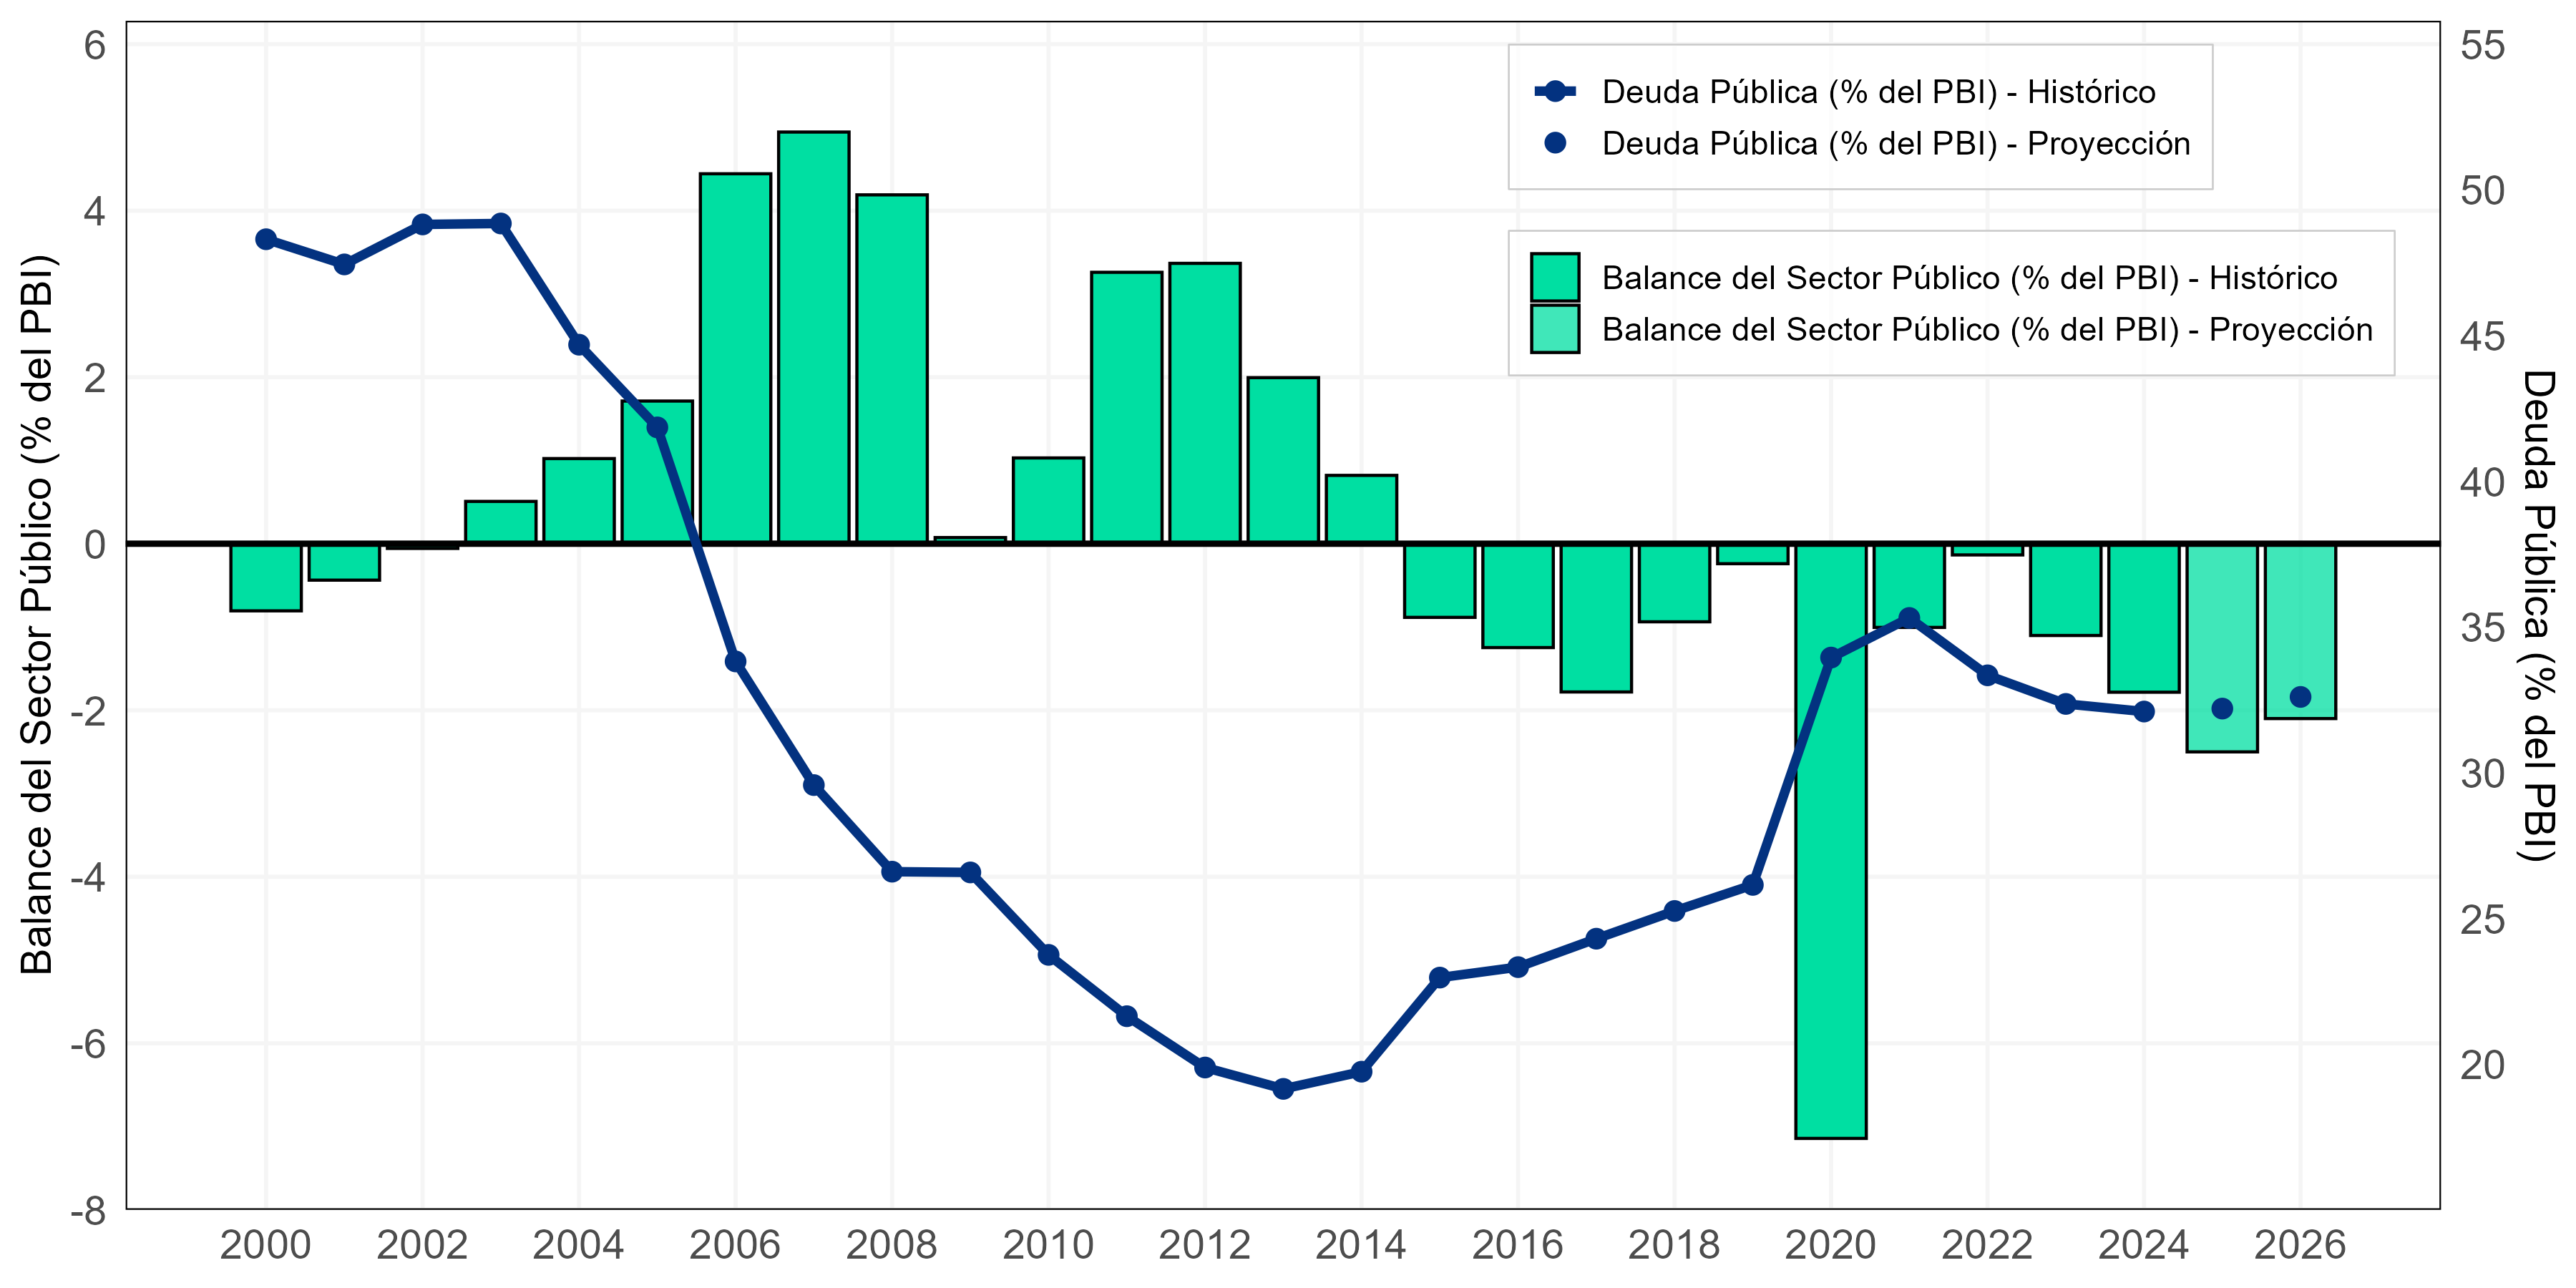

Recreate this plot in R.
#*******************************************************************************
# Plotting Charts for Fiscal indicators    
#*******************************************************************************

#-------------------------------------------------------------------------------
# Author: Jason Cruz
#...............................................................................
# Program: fiscal_indicators.R
# + First Created: 09/10/25
# + Last Updated: 09/10/25
#-------------------------------------------------------------------------------



#*******************************************************************************
# Load and Install Required Libraries
#*******************************************************************************

# Vector of required packages
required_packages <- c(
  "readxl", "ggplot2", "dplyr", "lubridate", "forcats", 
  "scales", "patchwork", "ggrepel", "tidyr", "tidyverse"
)

# Install any packages that are not already installed
installed <- required_packages %in% rownames(installed.packages())
if (any(!installed)) {
  install.packages(required_packages[!installed])
}

# Load all required libraries
invisible(lapply(required_packages, library, character.only = TRUE))



#*******************************************************************************
# Load and Prepare the Dataset
#*******************************************************************************

# Prompt user to choose a folder
folder_path <- rstudioapi::selectDirectory(
  caption = "Select the folder containing the Excel file",
  path = getwd()
)

# Construct file path
file_path <- file.path(folder_path, "fiscal_indicators.xlsx")

# Read the file
df <- read_excel(file_path)

# Ensure proper column names: Year, pub_balance, pub_debt
df <- df %>%
  rename(
    year = 1,
    pub_balance = 2,
    pub_debt = 3
  )



#*******************************************************************************
# Plots
#*******************************************************************************

#*******************************************************************************
# Chart 1: Public Balance (bars, left axis) & Public Debt (line, right axis)
#*******************************************************************************

# Split data into historical (<=2024) and projection (>=2025)
df_hist <- df %>% filter(year <= 2024)
df_proj <- df %>% filter(year >= 2025)

# Primary axis range
y1_min <- -8
y1_max <- 6
y1_breaks <- seq(y1_min, y1_max, by = 2)

# Secondary axis range
y2_min <- 15
y2_max <- 55
y2_breaks <- seq(y2_min, y2_max, by = 5)

# Transformation between axes
scale_factor <- (y1_max - y1_min) / (y2_max - y2_min)
intercept <- y1_min - scale_factor * y2_min

# Build plot
fiscal_plot <- ggplot() +
  # Bars for pub_balance (historical)
  geom_col(
    data = df_hist,
    aes(x = year, y = pub_balance,
        fill = "Balance del Sector Público (% del PBI) - Histórico"),
    color = "black"
  ) +
  # Bars for pub_balance (projection, 50% transparency)
  geom_col(
    data = df_proj,
    aes(x = year, y = pub_balance,
        fill = "Balance del Sector Público (% del PBI) - Proyección"),
    color = "black",
    alpha = 0.75
  ) +
  
  # Línea horizontal en cero
  geom_hline(yintercept = 0, color = "black", linewidth = 1) +
  
  # Line for pub_debt (historical)
  geom_line(
    data = df_hist,
    aes(x = year,
        y = pub_debt * scale_factor + intercept,
        color = "Deuda Pública (% del PBI) - Histórico"),
    size = 1.5
  ) +
  # Points for pub_debt (historical)
  geom_point(
    data = df_hist,
    aes(x = year,
        y = pub_debt * scale_factor + intercept,
        color = "Deuda Pública (% del PBI) - Histórico"),
    size = 2.75
  ) +
  # Points for pub_debt (projection)
  geom_point(
    data = df_proj,
    aes(x = year,
        y = pub_debt * scale_factor + intercept,
        color = "Deuda Pública (% del PBI) - Proyección"),
    size = 2.75
  ) +
  
  # Axes
  scale_y_continuous(
    name = "Balance del Sector Público (% del PBI)",
    limits = c(y1_min, y1_max),
    breaks = y1_breaks,
    expand = expansion(mult = c(0, 0.02)),
    sec.axis = sec_axis(
      ~ (. - intercept) / scale_factor,
      name = "Deuda Pública (% del PBI)",
      breaks = y2_breaks
    )
  ) +
  scale_x_continuous(breaks = seq(min(df$year), max(df$year), by = 2)) +
  
  # Manual colors
  scale_fill_manual(values = c(
    "Balance del Sector Público (% del PBI) - Histórico" = "#00DFA2",
    "Balance del Sector Público (% del PBI) - Proyección" = "#00DFA2"
  )) +
  scale_color_manual(values = c(
    "Deuda Pública (% del PBI) - Histórico" = "#033280",
    "Deuda Pública (% del PBI) - Proyección" = "#033280"
  )) +
  
  # Labels
  labs(x = NULL, fill = NULL, color = NULL) +
  
  # Theme
  theme_minimal(base_size = 14) +
  theme(
    axis.text = element_text(size = 14),
    plot.title = element_text(face = "bold"),
    panel.grid.major = element_line(color = "#f5f5f5", linewidth = 0.65),
    panel.grid.minor = element_blank(),  # <-- Se eliminó la grilla secundaria
    panel.border = element_rect(color = "black", fill = NA, linewidth = 0.5),
    
    # Put both legends inside chart (top-right corner)
    legend.position = c(0.98, 0.98),
    legend.justification = c("right", "top"),
    legend.box = "vertical",
    legend.background = element_rect(
      fill = alpha("white", 0.7),
      color = "gray80",
      linewidth = 0.3
    )
  ) +
  
  # Guides (so fill & color legends are both shown)
  guides(
    fill = guide_legend(title = NULL),
    color = guide_legend(title = NULL)
  )

# Display
print(fiscal_plot)

ggsave(
  filename = file.path(folder_path, "agenda_1.png"),
  plot = fiscal_plot,
  width = 12, height = 6, dpi = 300, bg = "white"
)

